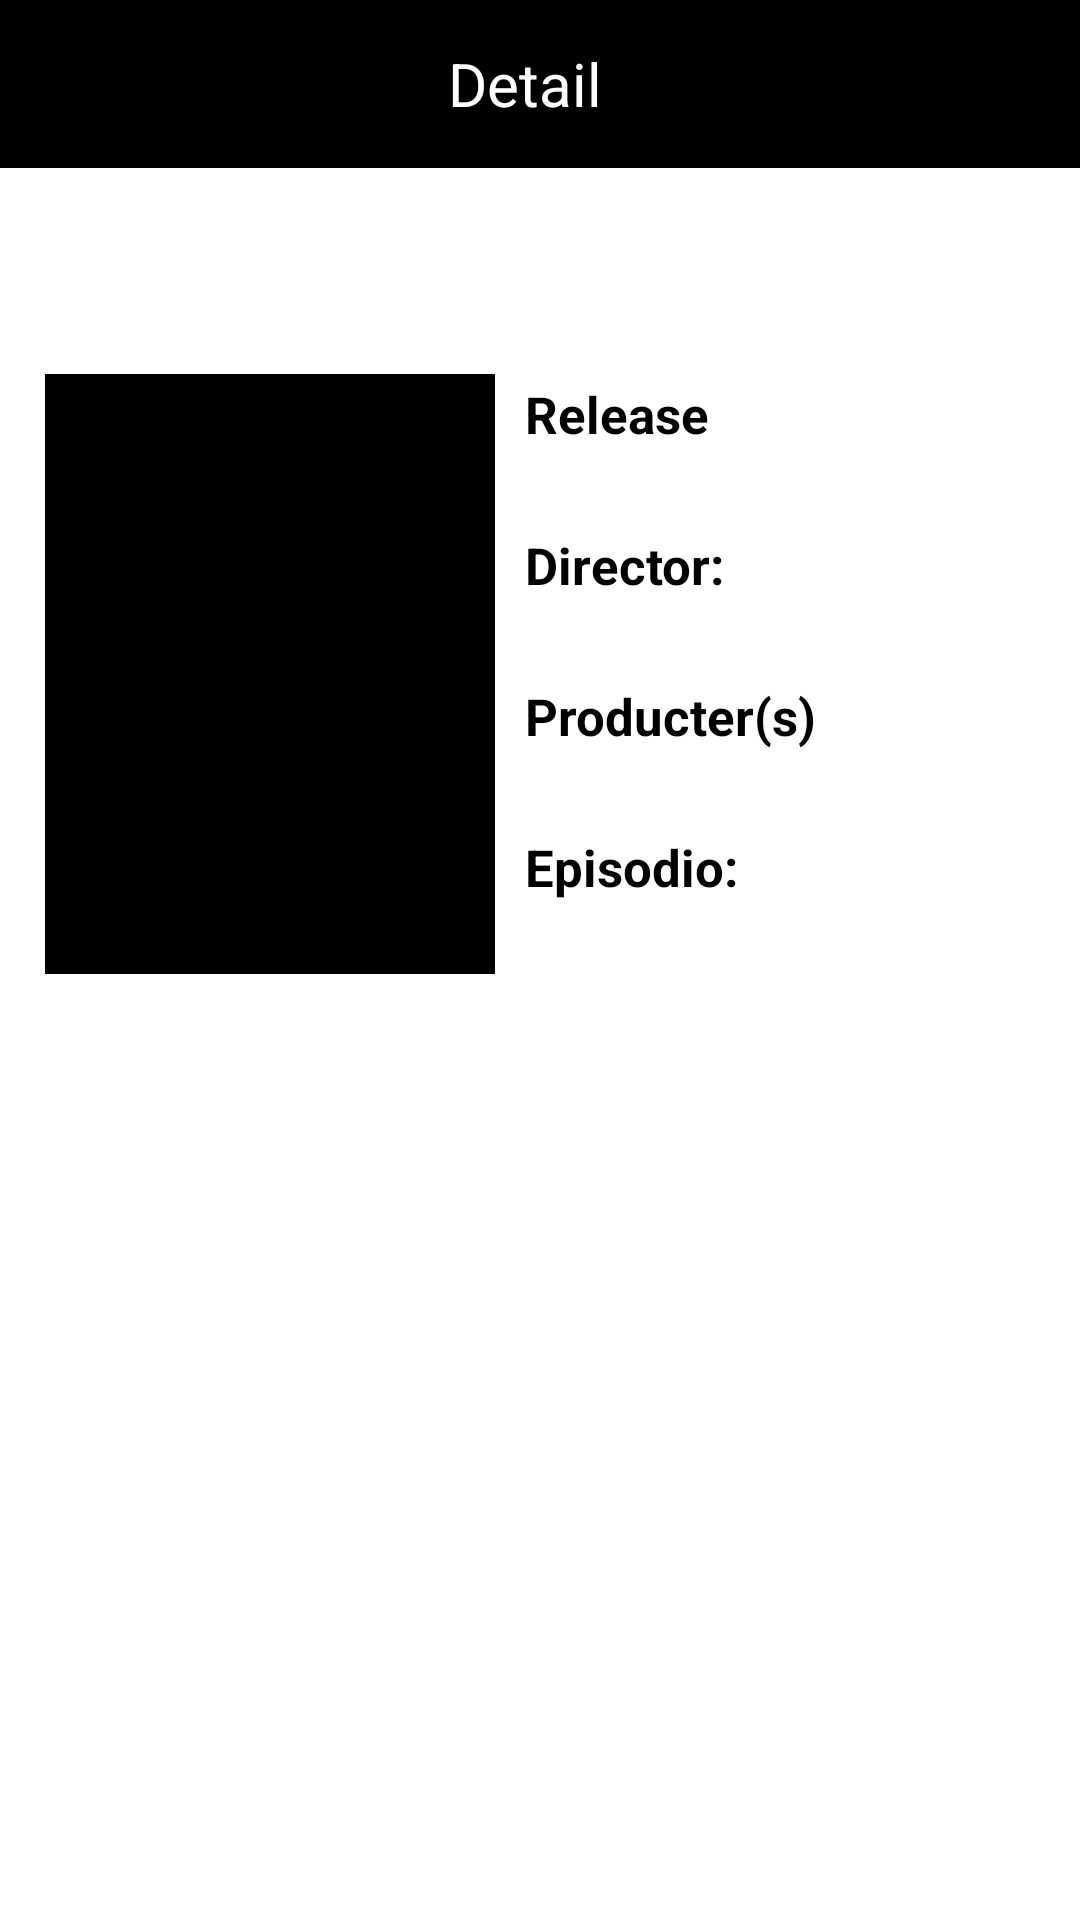

The Android layout XML behind this screen, and the referenced resources:
<!-- AndroidManifest.xml: application theme Theme.Starwars -->
<!-- res/layout/activity_detalhes.xml -->
<?xml version="1.0" encoding="utf-8"?>
<ScrollView xmlns:android="http://schemas.android.com/apk/res/android"
    xmlns:tools="http://schemas.android.com/tools"
    android:layout_width="match_parent"
    android:layout_height="match_parent"
    android:fillViewport="true">

    <androidx.constraintlayout.widget.ConstraintLayout
        xmlns:app="http://schemas.android.com/apk/res-auto"
        android:layout_width="match_parent"
        android:layout_height="wrap_content">

        <androidx.appcompat.widget.Toolbar
            android:id="@+id/toolbar"
            android:layout_width="match_parent"
            android:layout_height="?attr/actionBarSize"
            android:background="@color/black"
            android:theme="@style/ThemeOverlay.AppCompat.Dark.ActionBar"
            tools:ignore="MissingConstraints">

            <TextView
                android:layout_width="wrap_content"
                android:layout_height="wrap_content"
                android:text="@string/detail"
                android:textColor="@color/white"
                android:textSize="20sp"
                android:layout_gravity="center"
                android:layout_marginEnd="10dp"
                android:src="@drawable/starwarslogo" />

        </androidx.appcompat.widget.Toolbar>

        <TextView
            android:id="@+id/titulo_recebe_detalhes"
            android:layout_width="match_parent"
            android:layout_height="wrap_content"
            android:layout_marginTop="20sp"
            android:gravity="center"
            android:textColor="@color/black"
            android:textSize="25sp"
            android:textStyle="bold"
            app:layout_constraintEnd_toEndOf="parent"
            app:layout_constraintStart_toStartOf="parent"
            app:layout_constraintTop_toBottomOf="@id/toolbar"
            tools:text="titulo_recebe_detalhes" />

        <ImageView
            android:id="@+id/imagem_recebe_detalhes"
            android:layout_width="150dp"
            android:layout_height="200dp"
            android:layout_marginStart="15dp"
            android:layout_marginTop="15dp"
            android:background="@color/black"
            app:layout_constraintStart_toStartOf="parent"
            app:layout_constraintTop_toBottomOf="@+id/titulo_recebe_detalhes" />

        <TextView
            android:id="@+id/titulo_release_fixo"
            android:layout_width="wrap_content"
            android:layout_height="wrap_content"
            android:layout_marginStart="10dp"
            android:layout_marginTop="2dp"
            android:text="@string/release"
            android:textColor="@color/black"
            android:textSize="17sp"
            android:textStyle="bold"
            app:layout_constraintStart_toEndOf="@+id/imagem_recebe_detalhes"
            app:layout_constraintTop_toTopOf="@+id/imagem_recebe_detalhes" />

        <TextView
            android:id="@+id/data_recebe"
            android:layout_width="wrap_content"
            android:layout_height="wrap_content"
            android:layout_marginStart="10dp"
            android:maxEms="10"
            android:textColor="@color/black"
            android:textSize="13sp"
            app:layout_constraintStart_toEndOf="@id/imagem_recebe_detalhes"
            app:layout_constraintTop_toBottomOf="@+id/titulo_release_fixo"
            tools:text="17/05/1980" />

        <TextView
            android:id="@+id/titulo_director_fixo"
            android:layout_width="wrap_content"
            android:layout_height="wrap_content"
            android:layout_marginStart="10dp"
            android:layout_marginTop="10dp"
            android:text="@string/director"
            android:textColor="@color/black"
            android:textSize="17sp"
            android:textStyle="bold"
            app:layout_constraintStart_toEndOf="@+id/imagem_recebe_detalhes"
            app:layout_constraintTop_toBottomOf="@id/data_recebe" />

        <TextView
            android:id="@+id/diretor_recebe_detalhes"
            android:layout_width="wrap_content"
            android:layout_height="wrap_content"
            android:layout_marginStart="10dp"
            android:maxEms="14"
            android:textColor="@color/black"
            android:textSize="13sp"
            app:layout_constraintStart_toEndOf="@id/imagem_recebe_detalhes"
            app:layout_constraintTop_toBottomOf="@+id/titulo_director_fixo"
            tools:text="Irvin Kershnner" />

        <TextView
            android:id="@+id/titulo_producter_fixo"
            android:layout_width="wrap_content"
            android:layout_height="wrap_content"
            android:layout_marginStart="10dp"
            android:layout_marginTop="10dp"
            android:maxEms="14"
            android:text="@string/producter_s"
            android:textColor="@color/black"
            android:textSize="17sp"
            android:textStyle="bold"
            app:layout_constraintStart_toEndOf="@+id/imagem_recebe_detalhes"
            app:layout_constraintTop_toBottomOf="@id/diretor_recebe_detalhes" />

        <TextView
            android:id="@+id/producter_recebe_detalhes"
            android:layout_width="wrap_content"
            android:layout_height="wrap_content"
            android:layout_marginStart="10dp"
            android:maxEms="14"
            android:textColor="@color/black"
            android:textSize="13sp"
            app:layout_constraintStart_toEndOf="@id/imagem_recebe_detalhes"
            app:layout_constraintTop_toBottomOf="@id/titulo_producter_fixo"
            tools:text="Gary Kurtz, Rick McCallum" />

        <TextView
            android:id="@+id/titulo_episode_fixo"
            android:layout_width="wrap_content"
            android:layout_height="wrap_content"
            android:layout_marginStart="10dp"
            android:layout_marginTop="10dp"
            android:text="@string/episodio"
            android:textColor="@color/black"
            android:textSize="17sp"
            android:textStyle="bold"
            app:layout_constraintStart_toEndOf="@+id/imagem_recebe_detalhes"
            app:layout_constraintTop_toBottomOf="@id/producter_recebe_detalhes" />

        <TextView
            android:id="@+id/episode_recebe_detalhes"
            android:layout_width="wrap_content"
            android:layout_height="wrap_content"
            android:layout_marginStart="10dp"
            android:textColor="@color/black"
            android:textSize="13sp"
            app:layout_constraintStart_toEndOf="@id/imagem_recebe_detalhes"
            app:layout_constraintTop_toBottomOf="@id/titulo_episode_fixo"
            tools:text="5" />


        
        <TextView
            android:id="@+id/text_sobre_recebe"
            android:layout_width="wrap_content"
            android:layout_height="wrap_content"
            android:layout_marginTop="40dp"
            android:maxEms="15"
            android:textAlignment="center"
            app:layout_constraintEnd_toEndOf="parent"
            app:layout_constraintStart_toStartOf="parent"
            app:layout_constraintTop_toBottomOf="@+id/imagem_recebe_detalhes"
            tools:text="@string/teste" />

    </androidx.constraintlayout.widget.ConstraintLayout>
</ScrollView>
<!-- resources referenced by this layout -->
<resources>
  <!-- drawable starwarslogo: png bitmap (drawable, 103632 bytes) -->
  <string name="detail">Detail</string>
  <string name="director">Director:</string>
  <string name="episodio">Episodio:</string>
  <string name="producter_s">Producter(s)</string>
  <string name="release">Release</string>
  <string name="teste">teste teste e te stse tes iseeuj hshfefeoisj eo teo sei ewi wop etgi r[pti w[ei rew[ rew[prie eti ti wep irew rskjf sdjf qajrflasjes ja;ej sejk es teste teste e te stse tes iseeuj hshfefeoisj eo teo sei ewi wop etgi r[pti w[ei rew[ rew[prie eti ti wep irew rskjf sdjf qajrflasjes ja;ej sejk e teste teste e te stse tes iseeuj hshfefeoisj eo teo sei ewi wop etgi r[pti w[ei rew[ rew[prie eti ti wep irew rskjf sdjf qajrflasjes ja;ej sejk eteste teste e te stse tes iseeuj hshfefeoisj eo teo sei ewi wop etgi r[pti w[ei rew[ rew[prie eti ti wep irew rskjf sdjf qajrflasjes ja;ej sejk eteste teste e te stse tes iseeuj hshfefeoisj eo teo sei ewi wop etgi r[pti w[ei rew[ rew[prie eti ti wep irew rskjf sdjf qajrflasjes ja;ej sejk eteste teste e te stse tes iseeuj hshfefeoisj eo teo sei ewi wop etgi r[pti w[ei rew[ rew[prie eti ti wep irew rskjf sdjf qajrflasjes ja;ej sejk eteste teste e te stse tes iseeuj hshfefeoisj eo teo sei ewi wop etgi r[pti w[ei rew[ rew[prie eti ti wep irew rskjf sdjf qajrflasjes ja;ej sejk eteste teste e te stse tes iseeuj hshfefeoisj eo teo sei ewi wop etgi r[pti w[ei rew[ rew[prie eti ti wep irew rskjf sdjf qajrflasjes ja;ej sejk eteste teste e te stse tes iseeuj hshfefeoisj eo teo sei ewi wop etgi r[pti w[ei rew[ rew[prie eti ti wep irew rskjf sdjf qajrflasjes ja;ej sejk eteste teste e te stse tes iseeuj hshfefeoisj eo teo sei ewi wop etgi r[pti w[ei rew[ rew[prie eti ti wep irew rskjf sdjf qajrflasjes ja;ej sejk eteste teste e te stse tes iseeuj hshfefeoisj eo teo sei ewi wop etgi r[pti w[ei rew[ rew[prie eti ti wep irew rskjf sdjf qajrflasjes ja;ej sejk eteste teste e te stse tes iseeuj hshfefeoisj eo teo sei ewi wop etgi r[pti w[ei rew[ rew[prie eti ti wep irew rskjf sdjf qajrflasjes ja;ej sejk e</string>
  <style name="Theme.Starwars" parent="Theme.MaterialComponents.Light.NoActionBar">
          
          <item name="colorPrimary">@color/purple_500</item>
          <item name="colorPrimaryVariant">@color/purple_700</item>
          <item name="colorOnPrimary">@color/white</item>
          
          <item name="colorSecondary">@color/teal_200</item>
          <item name="colorSecondaryVariant">@color/teal_700</item>
          <item name="colorOnSecondary">@color/black</item>
          
          <item name="android:statusBarColor" tools:targetApi="l">?attr/colorPrimaryVariant</item>
          
      </style>
  <!-- not gathered from this repository: default colours our renderer supplied (Android Studio template values) -->
  <color name="purple_500">#FF6200EE</color>
  <color name="purple_700">#FF3700B3</color>
  <color name="teal_200">#FF03DAC5</color>
  <color name="teal_700">#FF018786</color>
  <color name="black">#FF000000</color>
  <color name="white">#FFFFFFFF</color>
</resources>
